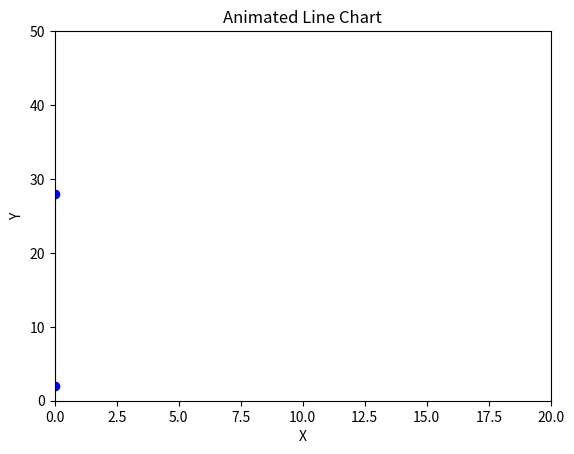

Here is the Python script that generated this plot:
import matplotlib.pyplot as plt
import matplotlib.animation as animation
import random


fig, ax = plt.subplots()
x_data = []
y_data = []

line, = ax.plot([], [], color='blue', marker='o')


ax.set_xlim(0, 20)
ax.set_ylim(0, 50)
ax.set_xlabel("X")
ax.set_ylabel("Y")
ax.set_title("Animated Line Chart")

def update(frame):
    x_data.append(frame)
    y_data.append(random.randint(0, 50))
    
  
    line.set_data(x_data, y_data)
    
   
    if frame > 20:
        ax.set_xlim(frame - 20, frame)
    
    return line,


ani = animation.FuncAnimation(fig, update, frames=range(50), interval=500, blit=True)

plt.show()
